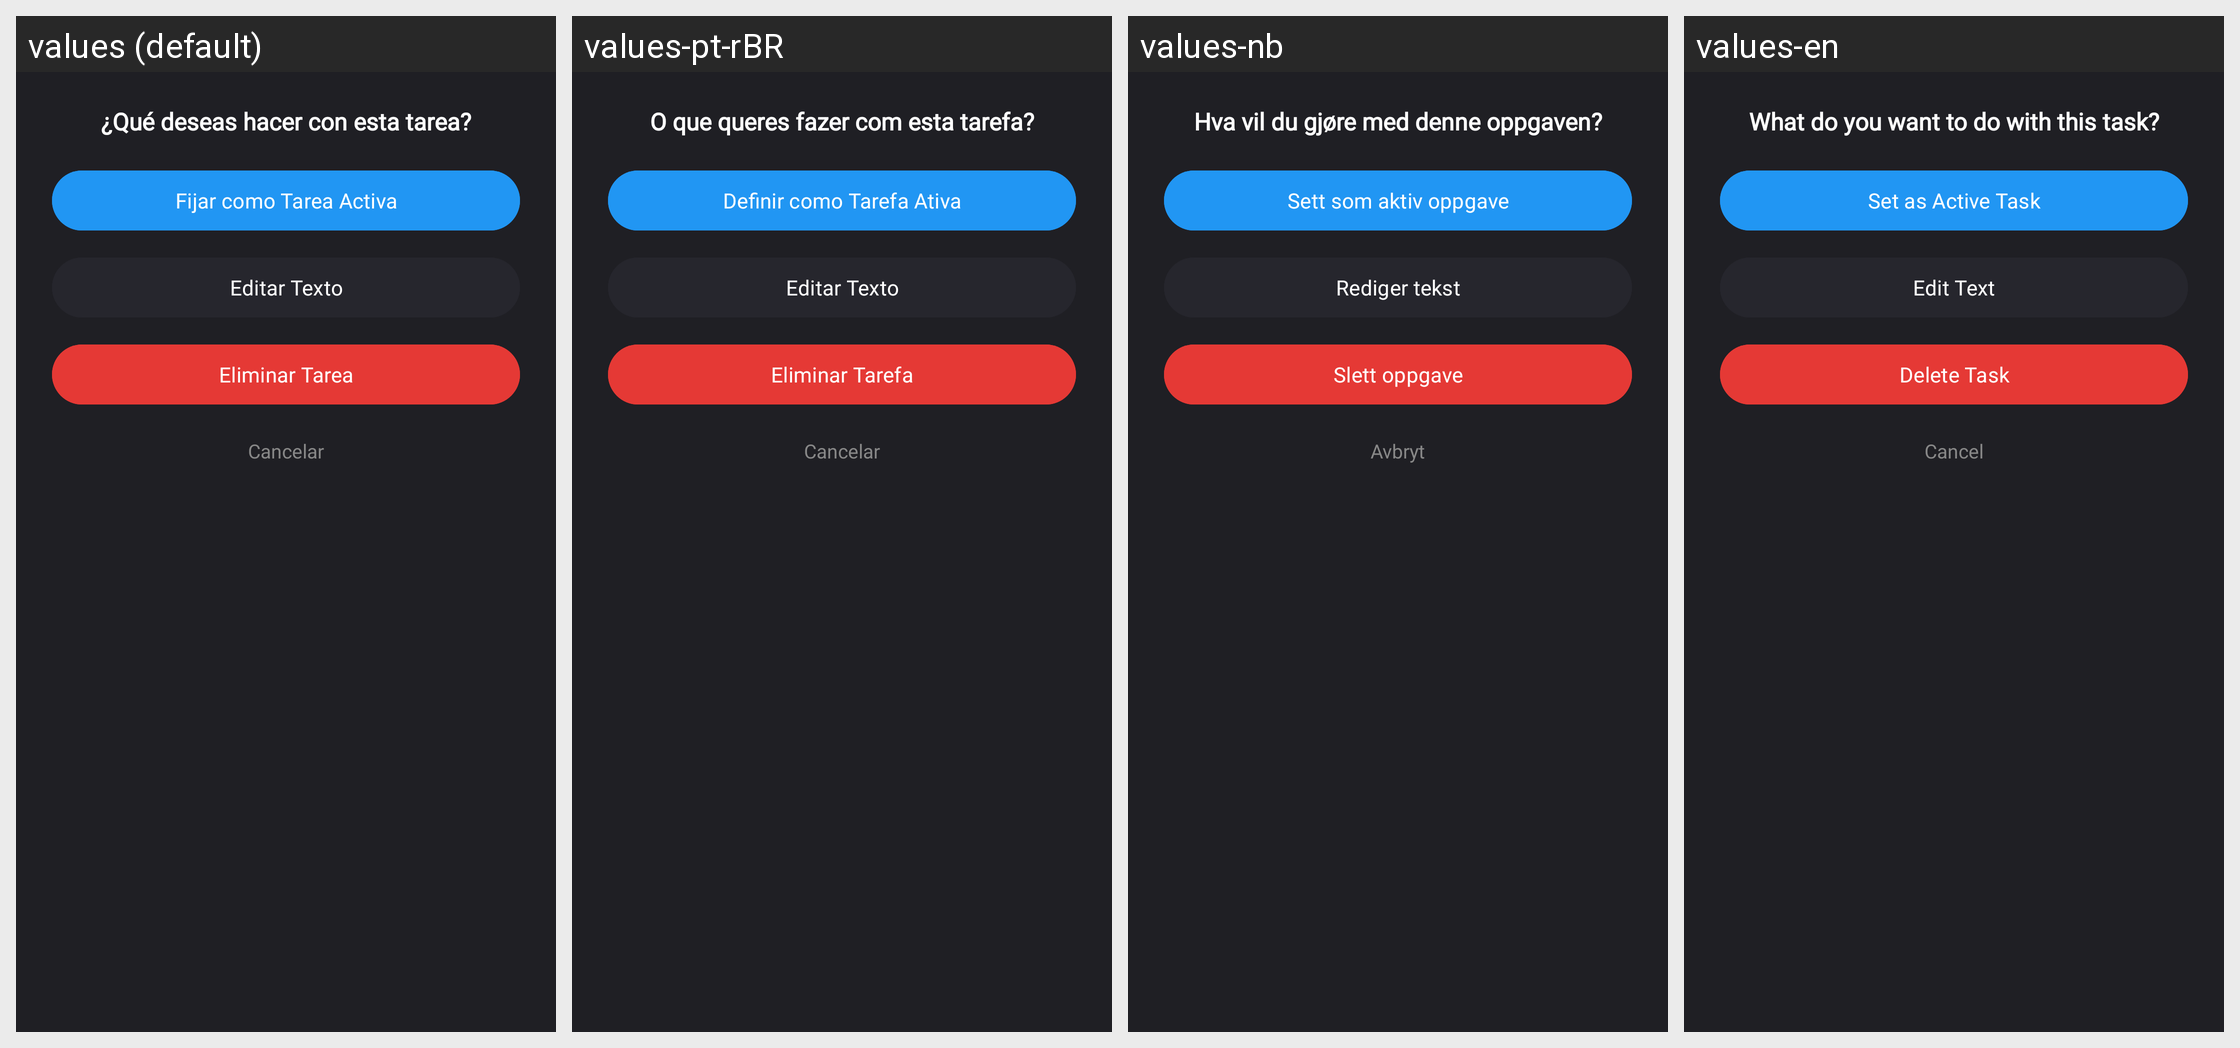

This grid shows one Android layout under several languages. Give, for every string resource on the screen, its name, the default text and each shown locale's text.
Android screen res/layout/dialog_opciones_tarea.xml rendered under 4 locales, left to right: values (default), values-pt-rBR, values-nb, values-en. Device: Nexus 5 (rendered at 1080×1920; each locale shown at half size, 540×960, under a caption strip naming it); theme Theme.Pomodoro.
Other locales in the repository, not shown: values-fr, values-it, values-ja, values-ko, values-pl, values-pt, values-zh-rCN.
Strings drawn on this screen, with the default value and each locale's value (text and hints the layout hard-codes, and strings that could not be matched under every locale, appear in the picture but are not listed):

opcion_fijar_activa
  values: Fijar como Tarea Activa
  values-pt-rBR: Definir como Tarefa Ativa
  values-nb: Sett som aktiv oppgave
  values-en: Set as Active Task

opcion_editar
  values: Editar Texto
  values-pt-rBR: Editar Texto
  values-nb: Rediger tekst
  values-en: Edit Text

accion_cancelar
  values: Cancelar
  values-pt-rBR: Cancelar
  values-nb: Avbryt
  values-en: Cancel
